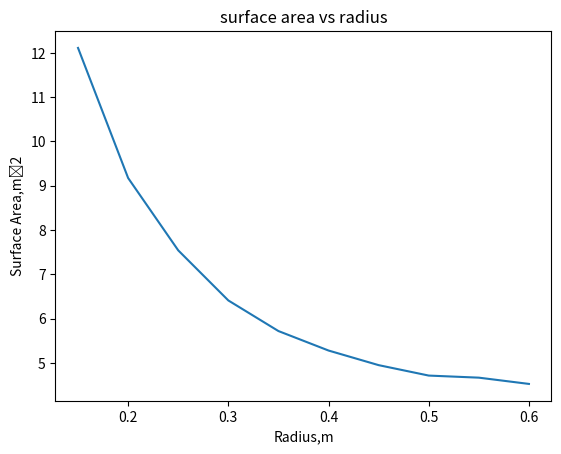

Generate this figure with matplotlib:
#%%
import matplotlib.pyplot as plt
r1=[]
h1=[]
V1=[]
A1=[]
PI = 3.141592654
def Vol(h,r):
    V = PI*(h-2*r)*r**2 + PI*r**3*4/3
    return V
def SA(h,r):

    A = PI*(h-2*r)*r*2 + 4*PI*r**2
    return A

r = 0.1
h = 2*r
while Vol(h,r)<0.9:
    r = r+ 0.05
    h = 2*r
    while Vol(h,r)<0.9:
        h = h+0.05
    r1.append(r)
    h1.append(h)
    V1.append(Vol(h,r))
    A1.append(SA(h,r))
    h = 2*r  
min_area = min(A1)
min_area_index = A1.index(min_area)
print(min_area_index)
print("min_area_index= ",min_area_index)
print("surface area = ",min_area)
print("Volume",V1[min_area_index])
print("height = ",h1[min_area_index])
print("radius = ",r1[min_area_index])

plt.plot(r1,A1)
plt.xlabel("Radius,m")
plt.ylabel("Surface Area,mˆ2")
plt.title("surface area vs radius")
plt.show()